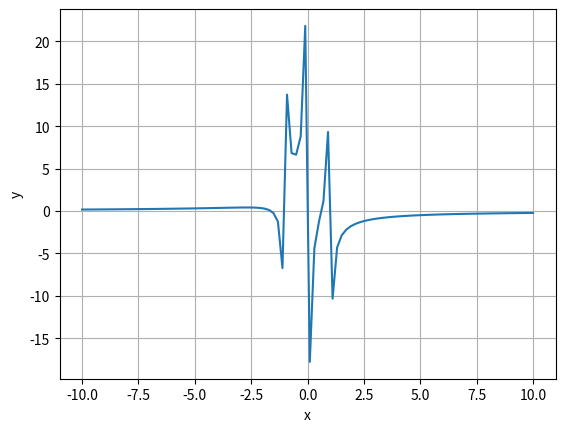

Write the Python code that produced this figure.
import matplotlib.pyplot as plt
import numpy as np

x = np.linspace(-10, 10, 100)

y = 1/(1+x) - 2/x + 1/(1-x)

plt.plot(x, y)
plt.grid(True)
plt.xlabel('x')
plt.ylabel('y')
plt.show()
